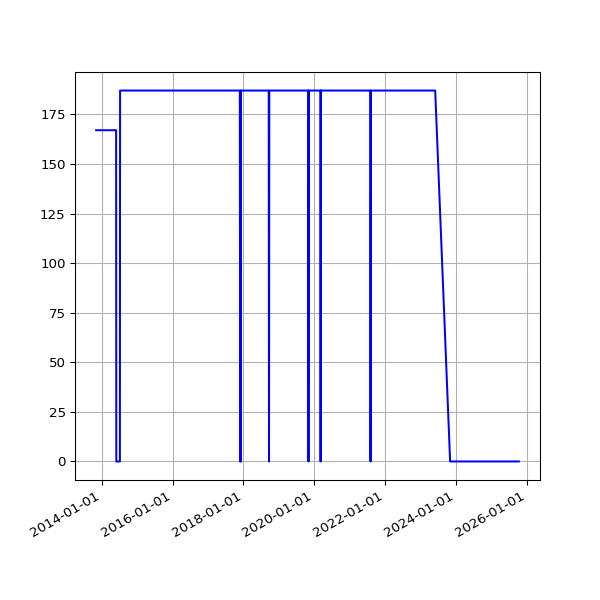

Data behind this chart, as committed beside it:
date, value
2013-11-04 10:02:58 +0000, 167
2013-11-05 03:51:50 +0000, 167
2013-11-06 03:39:36 +0000, 167
2013-11-07 03:44:18 +0000, 167
2013-11-08 03:49:56 +0000, 167
2013-11-09 04:02:57 +0000, 167
2013-11-10 03:28:18 +0000, 167
2013-11-11 03:43:31 +0000, 167
2013-11-12 04:09:49 +0000, 167
2013-11-13 04:17:11 +0000, 167
2013-11-14 03:34:20 +0000, 167
2013-11-15 03:40:17 +0000, 167
2013-11-16 03:32:06 +0000, 167
2013-11-17 03:26:32 +0000, 167
2013-11-18 03:40:30 +0000, 167
2013-11-19 03:32:58 +0000, 167
2013-11-20 03:45:31 +0000, 167
2013-11-21 00:22:41 +0000, 167
2013-11-23 03:53:55 +0000, 167
2013-11-24 03:44:40 +0000, 167
2013-11-25 03:55:14 +0000, 167
2013-11-26 03:54:42 +0000, 167
2013-11-27 02:39:15 +0000, 167
2013-11-28 02:45:13 +0000, 167
2013-11-29 02:53:16 +0000, 167
2013-11-29 13:52:45 +0000, 167
2013-11-30 02:38:52 +0000, 167
2013-12-01 02:42:02 +0000, 167
2013-12-02 02:51:58 +0000, 167
2013-12-03 04:32:38 +0000, 167
2013-12-04 04:03:25 +0000, 167
2013-12-05 03:53:11 +0000, 167
2013-12-06 02:54:29 +0000, 167
2013-12-07 02:34:50 +0000, 167
2013-12-08 02:36:39 +0000, 167
2013-12-09 02:52:24 +0000, 167
2013-12-10 02:46:19 +0000, 167
2013-12-11 02:54:20 +0000, 167
2013-12-12 03:04:44 +0000, 167
2013-12-13 02:57:01 +0000, 167
2013-12-14 02:38:45 +0000, 167
2013-12-15 03:04:13 +0000, 167
2013-12-16 02:55:23 +0000, 167
2013-12-17 02:58:50 +0000, 167
2013-12-18 02:52:19 +0000, 167
2013-12-19 03:59:42 +0000, 167
2013-12-20 04:06:15 +0000, 167
2013-12-20 16:56:27 +0000, 167
2013-12-21 02:31:09 +0000, 167
2013-12-22 08:37:23 +0000, 167
2013-12-23 04:25:16 +0000, 167
2013-12-24 04:29:27 +0000, 167
2013-12-25 03:10:58 +0000, 167
2013-12-26 03:04:01 +0000, 167
2013-12-27 03:17:26 +0000, 167
2013-12-28 03:04:54 +0000, 167
2013-12-30 02:52:57 +0000, 167
2013-12-31 02:54:44 +0000, 167
2014-01-01 02:59:11 +0000, 167
2014-01-02 04:08:28 +0000, 167
... 3,874 more rows
